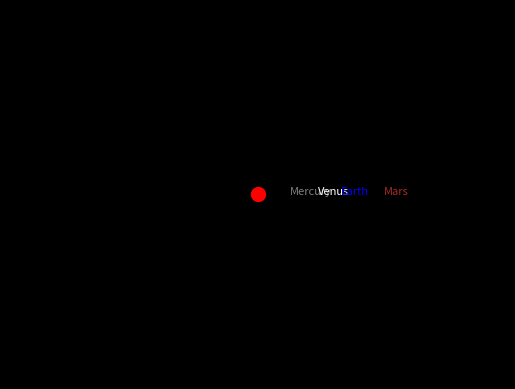

Python code for this plot: (Note: this script raises an exception after producing the figure.)
"""
    Import useful packages
"""

import numpy as np
import matplotlib.pyplot as plt
from matplotlib.animation import FuncAnimation

plt.style.use('dark_background')
fig, ax = plt.subplots()

# Constants
G = 6.67430e-11
M_SUN = 1.989e30
AU = 1.496e11
DAY_TIME = 60 * 60 * 24
TOTAL_TIME = 365 * 24 * 60 * 60 * 2
N_STEPS = int(TOTAL_TIME / DAY_TIME)

# Initial conditions for Mercury
M_MERCURY = 0.330e24  # mass
initial_position_mercury = [0.387 * AU, 0.0]
initial_velocity_mercury = [0.0, 47400.0]

# Initial conditions for Venus
M_VENUS = 4.87e24 # mass
initial_position_venus = [0.723 * AU, 0.0]
initial_velocity_venus = [0.0, 35000.0]

# Initial conditions for Earth

M_EARTH = 5.972e24 # mass
initial_position_earth = [AU, 0.0]
initial_velocity_earth = [0.0, 29800.0]

# Initial conditions for Mars
M_MARS = 0.642e24 # mass
initial_position_mars = [1.52* AU, 0.0]
initial_velocity_mars = [0.0, 24100.0]

class CelestialObject:
    """
        Solar system object
    """
    def __init__(self, mass, initial_position, initial_velocity, color, name):
        self.mass = mass
        self.position = np.array(initial_position)
        self.velocity = np.array(initial_velocity)
        self.color = color
        self.name = name

    def gravitational_force(self, other_obj_position):
        """
            Compute the gravitational force between two objects
        """
        r = np.sqrt(np.sum((self.position - other_obj_position)**2))
        force_magnitude = (G * M_SUN * self.mass) / r**2
        force_direction = (other_obj_position - self.position) / r
        force = force_magnitude * force_direction
        return force

    def update_position_velocity(self, time):
        """
            New position/ velocity along the way
        """
        force = self.gravitational_force(np.array([0, 0]))  # Gravitational force from the Sun
        acceleration = force / self.mass
        self.velocity += acceleration * time
        self.position += self.velocity * time
        return self.position

    def simulate_motion(self):
        """
            Update the position of each object
        """
        positions = np.zeros((N_STEPS, 2))
        positions[0] = self.position
        for step in range(1, N_STEPS):
            positions[step] = self.update_position_velocity(DAY_TIME)
        return positions

    def plot_object(self):
        """
            Plot the dot and the orbit of an object
        """
        object_dot, = ax.plot([], [], 'o', color=self.color)
        object_orbit, = ax.plot([], [], '-', color='white', lw=0.5)
        object_text = ax.text(
            self.position[0],
            self.position[1],
            self.name, fontsize=8,
            color = self.color
        )
        return object_dot, object_orbit, object_text

def main():
    '''
        Main function
    '''
    # Create celestial objects

    #Sun
    sun = CelestialObject(M_SUN, [0, 0], [0, 0], 'red', 'Sun')

    # Mercury
    mercury = CelestialObject(
        M_MERCURY,
        initial_position_mercury,
        initial_velocity_mercury, 'gray', 'Mercury'
    )
    mercury_dot, mercury_orbit, mercury_text = mercury.plot_object()
    mercury_positions = mercury.simulate_motion()

    # Venus
    venus = CelestialObject(
    M_VENUS,
        initial_position_venus,
        initial_velocity_venus, 'white', 'Venus'
    )
    venus_dot, venus_orbit, venus_text = venus.plot_object()
    venus_positions = venus.simulate_motion()

    # Earth
    earth = CelestialObject(
    M_EARTH,
        initial_position_earth,
        initial_velocity_earth, 'blue', 'Earth'
    )
    earth_dot, earth_orbit, earth_text = earth.plot_object()
    earth_positions = earth.simulate_motion()

    # Mars
    mars = CelestialObject(
        M_MARS,
        initial_position_mars,
        initial_velocity_mars, 'brown', 'Mars'
    )
    mars_dot, mars_orbit, mars_text = mars.plot_object()
    mars_positions = mars.simulate_motion()

    # Simulation
    _, = ax.plot(sun.position[0], sun.position[1], 'ro', markersize=10)

    def update(frame):
        # Animate mercury
        mercury_x, mercury_y = mercury_positions[frame]
        mercury_dot.set_data(mercury_x, mercury_y)
        mercury_text.set_position((mercury_x, mercury_y))
        mercury_orbit.set_data(mercury_positions[:frame, 0], mercury_positions[:frame, 1])

        venus_x, venus_y = venus_positions[frame]
        venus_dot.set_data(venus_x, venus_y)
        venus_text.set_position((venus_x, venus_y))
        venus_orbit.set_data(venus_positions[:frame, 0], venus_positions[:frame, 1])

        earth_x, earth_y = earth_positions[frame]
        earth_dot.set_data(earth_x, earth_y)
        earth_text.set_position((earth_x, earth_y))
        earth_orbit.set_data(earth_positions[:frame, 0], earth_positions[:frame, 1])

        mars_x, mars_y = mars_positions[frame]
        mars_dot.set_data(mars_x, mars_y)
        mars_text.set_position((mars_x, mars_y))
        mars_orbit.set_data(mars_positions[:frame, 0], mars_positions[:frame, 1])
        return (
            mercury_dot, mercury_text, mercury_orbit,
            venus_dot, venus_text, venus_orbit,
            earth_dot, earth_text, earth_orbit,
            mars_dot, mars_text, mars_orbit
            )

    #
    anim = FuncAnimation(fig, update, frames=N_STEPS, interval=10)

    # Set x and y limits directly
    ax.set_xlim(-3 * AU, 3 * AU)
    ax.set_ylim(-3 * AU, 3 * AU)
    ax.axis("off")

    # Save the animation as a gif file
    anim.save('solar_system.gif', dpi=200)
    plt.show()

if __name__ == "__main__":
    main()
